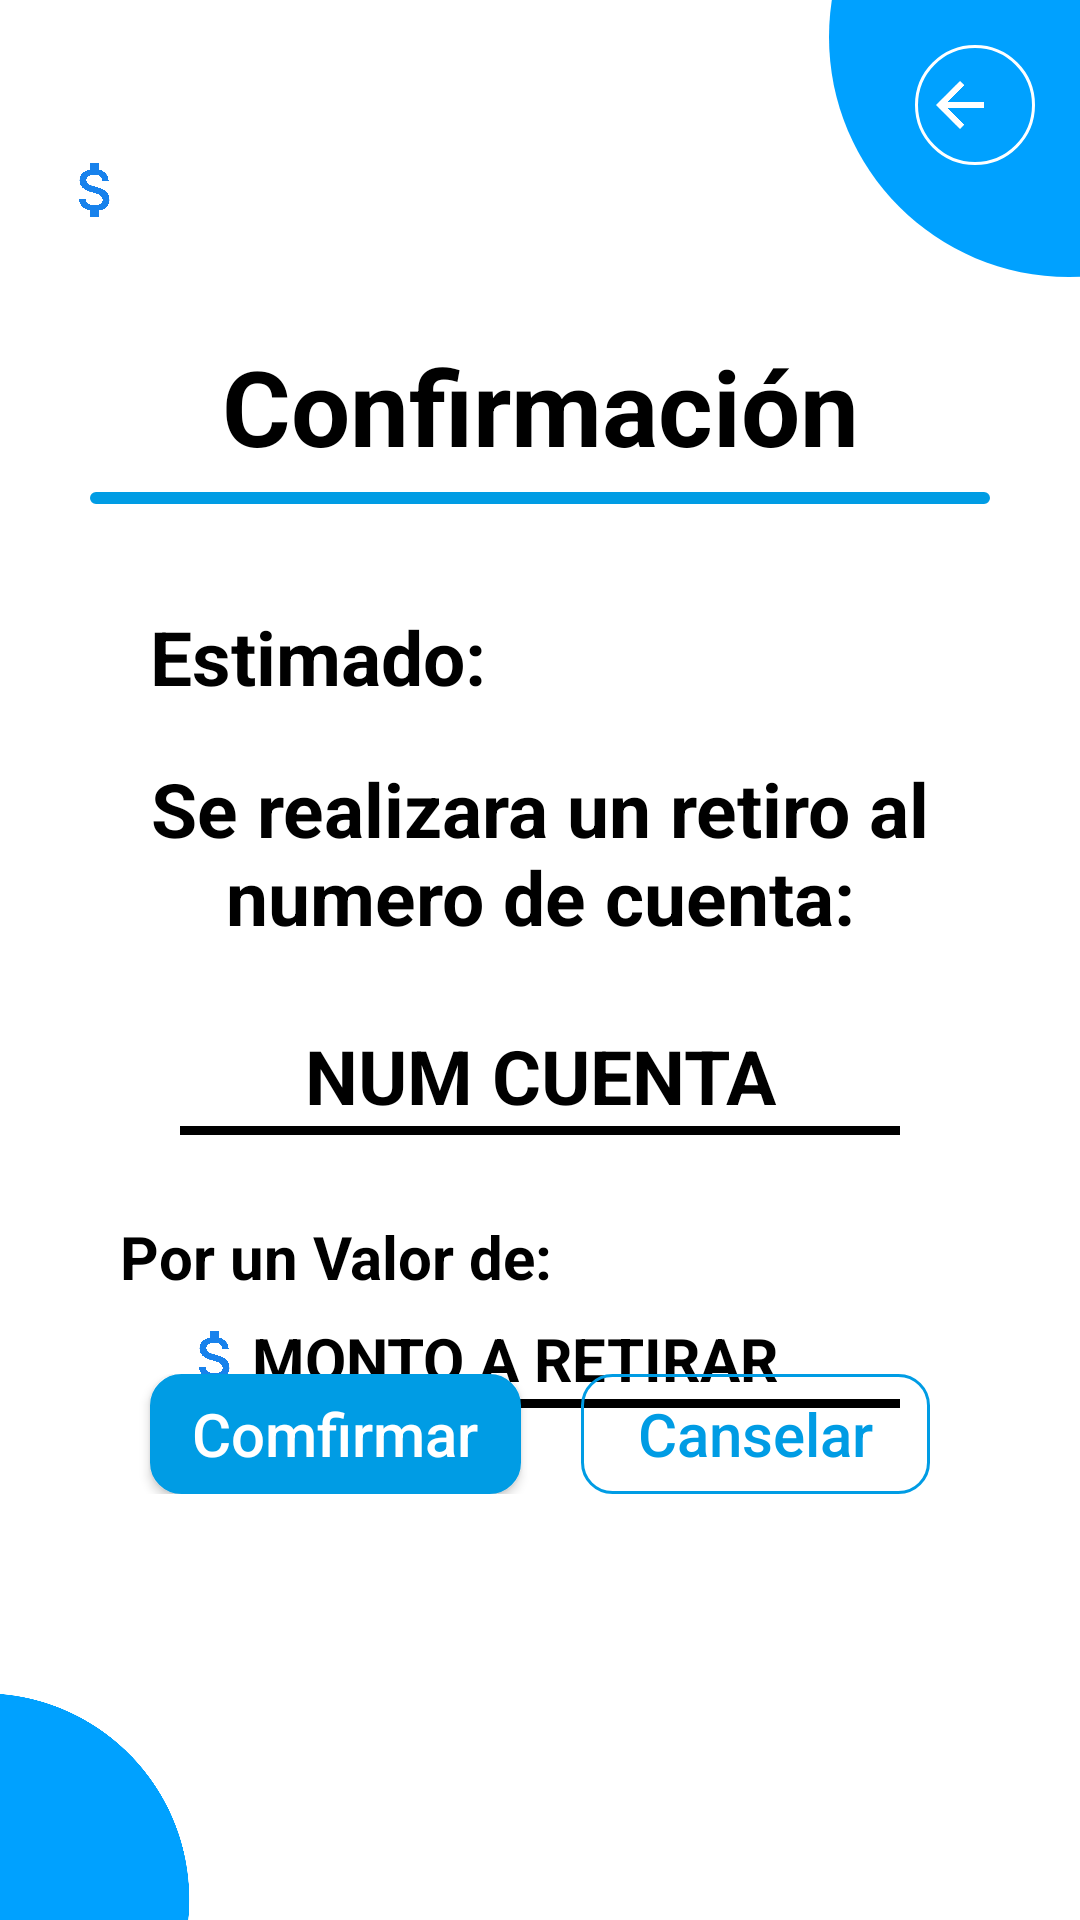

This screen was rendered from an Android layout file. Write that file and the resources it references.
<!-- AndroidManifest.xml: application theme Theme.Corresponsal -->
<!-- res/layout/activity_confirmacion_retiro.xml -->
<?xml version="1.0" encoding="utf-8"?>
<RelativeLayout xmlns:android="http://schemas.android.com/apk/res/android"
    xmlns:tools="http://schemas.android.com/tools"
    android:layout_width="match_parent"
    android:layout_height="match_parent"
    tools:context=".ConfirmacionRetiro">


    <include
        layout="@layout/activity_plantilla_general"
        android:layout_width="match_parent"
        android:layout_height="match_parent" />

    <TextView
        android:id="@+id/textView7"
        android:layout_width="match_parent"
        android:layout_height="50dp"
        android:layout_alignParentTop="true"
        android:layout_marginTop="112dp"
        android:text="Confirmación"
        android:textAlignment="center"
        android:textColor="@color/black"
        android:textSize="35dp"
        android:textStyle="bold" />

    <View
        android:layout_width="match_parent"
        android:layout_height="4dp"
        android:layout_below="@+id/textView7"
        android:layout_marginHorizontal="30dp"
        android:layout_marginTop="2dp"
        android:background="@drawable/plantilla1azul" />

    <LinearLayout
        android:id="@+id/barranombre"
        android:layout_width="match_parent"
        android:layout_height="wrap_content"
        android:layout_marginHorizontal="50dp"
        android:layout_below="@+id/textView7"
        android:layout_marginTop="40dp"
        android:orientation="horizontal">

        <TextView
            android:layout_width="wrap_content"
            android:layout_height="wrap_content"
            android:text="Estimado: "
            android:textStyle="bold"
            android:textColor="@color/black"
            android:textSize="25sp" />

        <LinearLayout
            android:layout_width="match_parent"
            android:layout_height="wrap_content"
            android:orientation="vertical">

            <TextView
                android:id="@+id/nombreClienteRetiro"
                android:layout_width="wrap_content"
                android:layout_height="wrap_content"
                android:textColor="@color/black"
                android:textStyle="bold"
                android:paddingLeft="20dp"
                android:textSize="25sp" />

        </LinearLayout>

    </LinearLayout>

    <TextView
        android:id="@+id/textView8"
        android:layout_width="match_parent"
        android:layout_height="wrap_content"
        android:layout_below="@+id/barranombre"
        android:layout_marginHorizontal="40dp"
        android:layout_marginTop="17dp"
        android:textAlignment="center"
        android:text="Se realizara un retiro al numero de cuenta:"
        android:textColor="@color/black"
        android:textSize="25sp"
        android:textStyle="bold" />

    <LinearLayout
        android:id="@id/barraValor"
        android:layout_width="match_parent"
        android:layout_height="wrap_content"
        android:layout_below="@+id/textView8"
        android:layout_marginHorizontal="40dp"
        android:layout_marginTop="26dp"
        android:orientation="vertical">

        <TextView
            android:id="@+id/valorCliente"
            android:layout_width="match_parent"
            android:layout_height="wrap_content"
            android:textAlignment="center"
            android:hint="NUM CUENTA"
            android:textColorHint="@color/black"
            android:textColor="@color/black"
            android:textSize="25sp"
            android:textStyle="bold" />

        <View
            android:layout_width="match_parent"
            android:layout_height="3dp"
            android:layout_marginHorizontal="20dp"
            android:background="@color/black" />

    </LinearLayout>


    <TextView
        android:id="@+id/porValorde"
        android:layout_width="match_parent"
        android:layout_height="wrap_content"
        android:layout_below="@+id/barraValor"
        android:layout_marginHorizontal="40dp"
        android:layout_marginTop="27dp"
        android:text="Por un Valor de:"
        android:textColor="@color/black"
        android:textSize="20dp"
        android:textStyle="bold" />


    <LinearLayout
        android:id="@+id/BarramontoRetiro"
        android:layout_width="match_parent"
        android:layout_height="wrap_content"
        android:layout_below="@+id/porValorde"
        android:layout_marginTop="7dp"
        android:orientation="vertical">

        <TextView
            android:id="@+id/valorRetiro"
            android:layout_width="match_parent"
            android:layout_height="wrap_content"
            android:layout_marginHorizontal="40dp"
            android:textColorHint="@color/black"
            android:paddingLeft="20dp"
            android:hint="MONTO A RETIRAR"
            android:drawableLeft="@drawable/ic_money2"
            android:textColor="@color/black"
            android:textSize="20dp"
            android:textStyle="bold" />

        <View
            android:layout_width="match_parent"
            android:layout_height="3dp"
            android:layout_marginHorizontal="60dp"
            android:background="@color/black" />

    </LinearLayout>

    <LinearLayout
        android:layout_width="match_parent"
        android:layout_height="40dp"
        android:layout_alignParentBottom="true"
        android:layout_marginHorizontal="40dp"
        android:layout_marginBottom="142dp">


        <androidx.constraintlayout.utils.widget.MotionButton
            android:id="@+id/confirmarConfirmacion"
            android:layout_width="wrap_content"
            android:layout_height="wrap_content"
            android:layout_marginHorizontal="10dp"
            android:layout_weight="1"
            android:background="@drawable/plantilla1azul"
            android:text="@string/AdminCrearClienteBtnConfirmar"
            android:textColor="@color/white"
            android:textSize="20sp" />

        <androidx.constraintlayout.utils.widget.MotionButton
            android:id="@+id/CanselarConfirmacion"
            android:layout_width="wrap_content"
            android:layout_height="wrap_content"
            android:layout_marginHorizontal="10dp"
            android:layout_weight="1"
            android:background="@drawable/plantilla1azul2"
            android:text="@string/AdminCrearClienteBtnCanselar"
            android:textColor="@color/azul_def"
            android:textSize="20sp" />
    </LinearLayout>


</RelativeLayout>
<!-- res/layout/activity_plantilla_general.xml (included above) -->
<?xml version="1.0" encoding="utf-8"?>
<RelativeLayout xmlns:android="http://schemas.android.com/apk/res/android"
    xmlns:app="http://schemas.android.com/apk/res-auto"
    android:id="@+id/plantilla"
    xmlns:tools="http://schemas.android.com/tools"
    android:layout_width="match_parent"
    android:layout_height="match_parent"
    tools:context=".plantillaGeneral">


    <ImageView
        android:id="@+id/imageView21"
        android:layout_width="205dp"
        android:layout_height="192dp"
        android:layout_alignParentTop="true"
        android:layout_alignParentEnd="true"
        android:layout_marginTop="-84dp"
        android:layout_marginEnd="-99dp"
        app:srcCompat="@drawable/ic_circle2" />

    <ImageView
        android:id="@+id/imageView31"
        android:layout_width="178dp"
        android:layout_height="165dp"
        android:layout_alignParentStart="true"
        android:layout_alignParentBottom="true"
        android:layout_marginStart="-95dp"
        android:layout_marginBottom="-76dp"
        app:srcCompat="@drawable/ic_circle2" />

    <TextView
        android:id="@+id/plantillaNomCorresponsal"
        android:layout_width="wrap_content"
        android:layout_height="wrap_content"
        android:layout_alignParentStart="true"
        android:layout_alignParentTop="true"
        android:layout_marginStart="0dp"
        android:layout_marginTop="0dp"
        android:layout_marginEnd="0dp"
        android:layout_toStartOf="@+id/imageView21"
        android:paddingLeft="20dp"
        android:textAllCaps="true"
        android:textColor="@color/azul_def"
        android:textSize="35dp"
        android:textStyle="bold" />

    <TextView
        android:id="@+id/plantillaSaldoCorresponsal"
        android:layout_width="wrap_content"
        android:layout_height="wrap_content"
        android:layout_below="@+id/plantillaNomCorresponsal"
        android:layout_alignEnd="@+id/plantillaNomCorresponsal"
        android:layout_alignParentStart="true"
        android:layout_marginStart="0dp"
        android:layout_marginTop="0dp"
        android:layout_marginEnd="0dp"
        android:drawableLeft="@drawable/ic_money2"
        android:paddingLeft="20dp"
        android:textColor="@color/azul_def"
        android:textSize="25dp" />

    <TextView
        android:id="@+id/plantillaNCuenta"
        android:layout_width="305dp"
        android:layout_height="wrap_content"
        android:layout_below="@+id/plantillaSaldoCorresponsal"
        android:layout_alignEnd="@+id/plantillaSaldoCorresponsal"
        android:layout_alignParentStart="true"
        android:layout_marginStart="0dp"
        android:layout_marginTop="0dp"
        android:layout_marginEnd="0dp"
        android:drawableLeft="@drawable/ic_numeral"
        android:paddingLeft="20dp"
        android:textColor="@color/azul_def"
        android:textSize="20dp" />

    <ImageButton
        android:id="@+id/CorrOpciones"
        android:layout_width="40dp"
        android:layout_height="40dp"
        android:layout_alignParentTop="true"
        android:layout_alignParentEnd="true"
        android:layout_marginTop="15dp"
        android:layout_marginEnd="15dp"
        android:background="#00FFFFFF"
        app:srcCompat="@drawable/ic_baseline" />

    <ImageButton
        android:id="@+id/CorrAtras"
        android:layout_width="40dp"
        android:layout_height="40dp"
        android:layout_alignParentTop="true"
        android:layout_alignParentEnd="true"
        android:layout_marginTop="15dp"
        android:layout_marginEnd="15dp"
        android:background="@drawable/plantilla4"
        app:srcCompat="@drawable/ic_back" />



</RelativeLayout>
<!-- resources referenced by this layout -->
<resources>
  <color name="azul_def">#009CE4</color>
  <color name="black">#FF000000</color>
  <color name="white">#FFFFFFFF</color>
  <!-- drawable ic_back (drawable) -->
  <vector android:autoMirrored="true" android:height="24dp"
      android:tint="#FFFFFF" android:viewportHeight="24"
      android:viewportWidth="34" android:width="34dp" xmlns:android="http://schemas.android.com/apk/res/android">
      <path android:fillColor="@android:color/white" android:pathData="M20,11H7.83l5.59,-5.59L12,4l-8,8 8,8 1.41,-1.41L7.83,13H20v-2z"/>
  </vector>
  <!-- drawable ic_circle2 (drawable) -->
  <vector android:height="24dp" android:tint="#00A1FF"
      android:viewportHeight="24" android:viewportWidth="24"
      android:width="24dp" xmlns:android="http://schemas.android.com/apk/res/android">
      <path android:fillColor="@android:color/white" android:pathData="M12,2C6.47,2 2,6.47 2,12s4.47,10 10,10 10,-4.47 10,-10S17.53,2 12,2z"/>
  </vector>
  <!-- drawable ic_money2 (drawable) -->
  <vector android:height="24dp" android:tint="#1882EC"
      android:viewportHeight="24" android:viewportWidth="24"
      android:width="24dp" xmlns:android="http://schemas.android.com/apk/res/android">
      <path android:fillColor="@android:color/white" android:pathData="M11.8,10.9c-2.27,-0.59 -3,-1.2 -3,-2.15 0,-1.09 1.01,-1.85 2.7,-1.85 1.78,0 2.44,0.85 2.5,2.1h2.21c-0.07,-1.72 -1.12,-3.3 -3.21,-3.81V3h-3v2.16c-1.94,0.42 -3.5,1.68 -3.5,3.61 0,2.31 1.91,3.46 4.7,4.13 2.5,0.6 3,1.48 3,2.41 0,0.69 -0.49,1.79 -2.7,1.79 -2.06,0 -2.87,-0.92 -2.98,-2.1h-2.2c0.12,2.19 1.76,3.42 3.68,3.83V21h3v-2.15c1.95,-0.37 3.5,-1.5 3.5,-3.55 0,-2.84 -2.43,-3.81 -4.7,-4.4z"/>
  </vector>
  <!-- drawable plantilla1azul (drawable) -->
  <?xml version="1.0" encoding="utf-8"?>
  <shape xmlns:android="http://schemas.android.com/apk/res/android">
      <solid android:color= "#00FFFFFF"/>
      <corners android:radius="22dp"/>
      <solid android:color="@color/azul_def"/>
      <corners android:radius="10dp"/>
      <stroke android:width="1dp"
          android:color="@color/azul_def" />
  </shape>
  <!-- drawable plantilla1azul2 (drawable) -->
  <?xml version="1.0" encoding="utf-8"?>
  <shape xmlns:android="http://schemas.android.com/apk/res/android">
      <solid android:color= "#00FFFFFF"/>
      <corners android:radius="22dp"/>
      <solid android:color="#00FFFFFF"/>
      <corners android:radius="10dp"/>
      <stroke android:width="1dp"
          android:color="@color/azul_def" />
  </shape>
  <!-- drawable plantilla4 (drawable) -->
  <?xml version="1.0" encoding="utf-8"?>
  <shape xmlns:android="http://schemas.android.com/apk/res/android">
      <solid android:color= "#00FFFFFF"/>
      <corners android:radius="22dp"/>
      <solid android:color="#00FFFFFF"/>
      <corners android:radius="22dp"/>
      <stroke android:width="1dp"
          android:color="@color/white" />
  </shape>
  <string name="AdminCrearClienteBtnCanselar">Canselar</string>
  <string name="AdminCrearClienteBtnConfirmar">Comfirmar</string>
  <style name="Theme.Corresponsal" parent="Theme.MaterialComponents.DayNight.DarkActionBar">
          
          <item name="colorPrimary">@color/azul_def</item>
          <item name="colorPrimaryVariant">@color/azul_def</item>
          <item name="colorOnPrimary">@color/white</item>
          
          <item name="colorSecondary">@color/rojo_def</item>
          <item name="colorSecondaryVariant">@color/rojo_def</item>
          <item name="colorOnSecondary">@color/black</item>
          
          <item name="android:statusBarColor" tools:targetApi="l">?attr/colorPrimaryVariant</item>
          
          <item name="android:textAllCaps">false</item>
      </style>
  <color name="rojo_def">#F14B4B</color>
</resources>
